Run: headless pygame with SDL's dummy video driver; simulated clock (each Clock.tick advances the game by its frame time, no real sleeping); random seed 0; keys injected as events and as key.get_pressed() state; no mouse input.
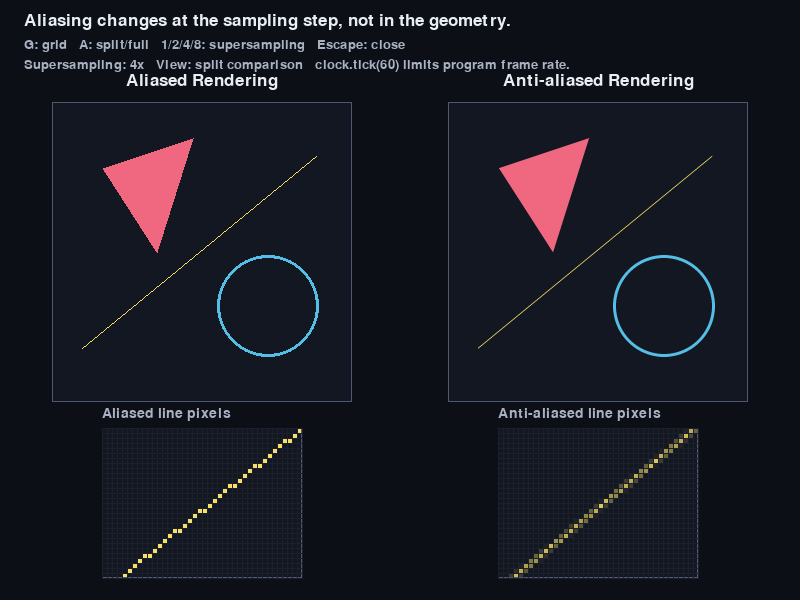
Frame 1 of 4 · flips 1–60 · no input
Frame 2 of 4 · flips 61–180 · tapped SPACE, RETURN · held RIGHT (→), D · screen unchanged from frame 1, image omitted
Frame 3 of 4 · flips 181–300 · held DOWN (↓), S · screen unchanged from frame 2, image omitted
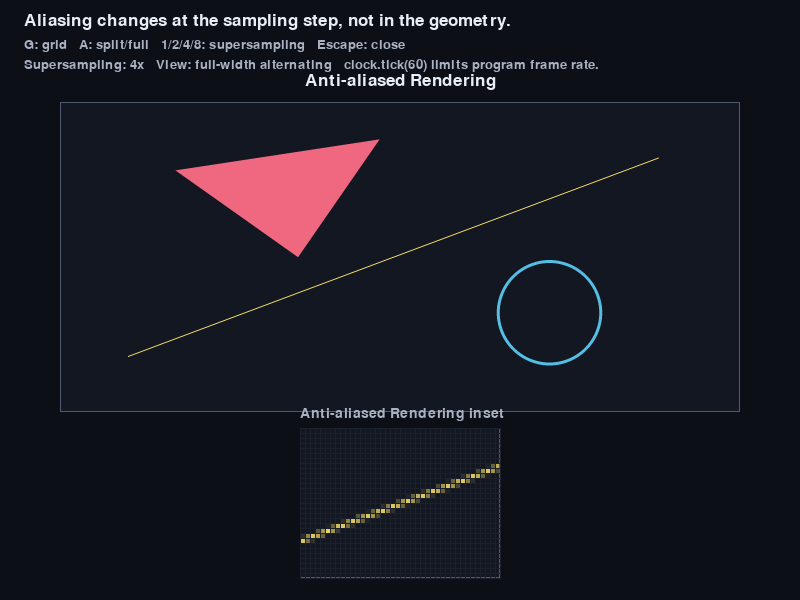
Frame 4 of 4 · flips 301–420 · held LEFT (←), A, UP (↑), W

The pygame program that drew these frames:

"""Aliasing and supersampled anti-aliasing comparison.

The left side draws directly at final resolution. The right side draws the
same geometry at a larger off-screen resolution, then smooth-scales it down.
"""

import os
import sys

import pygame


# The visible display size stays fixed so the comparison is easy to discuss.
WIDTH, HEIGHT = 800, 600

# Colours are RGB tuples. The two panels share colours so sampling is the only
# intentional visual difference.
BACKGROUND = (12, 15, 22)
PANEL_BACKGROUND = (18, 23, 33)
PANEL_BORDER = (78, 90, 112)
TEXT = (232, 238, 246)
MUTED_TEXT = (168, 178, 194)
GRID_COLOUR = (28, 32, 42)

LINE_COLOUR = (248, 223, 104)
CIRCLE_COLOUR = (84, 190, 228)
TRIANGLE_COLOUR = (239, 104, 128)

SUPERSAMPLING_FACTORS = [1, 2, 4, 8]


def preview_path_from_args():
    """Return a screenshot path when the script is run in verification mode."""
    if "--preview" in sys.argv:
        index = sys.argv.index("--preview")
        if index + 1 < len(sys.argv):
            return sys.argv[index + 1]
    return None


def save_preview(path, window):
    """Save the current window contents for visual checking."""
    folder = os.path.dirname(path)
    if folder:
        os.makedirs(folder, exist_ok=True)
    pygame.image.save(window, path)


def draw_text(surface, font, text, position, colour=TEXT):
    """Render text as pixels, then copy those pixels onto the surface."""
    image = font.render(text, True, colour)
    surface.blit(image, position)


def scale_point(point, factor):
    """Scale a final-resolution point into supersampled coordinates."""
    return int(round(point[0] * factor)), int(round(point[1] * factor))


def geometry_points(width, height):
    """Return the same scene geometry for any panel size."""
    # Values are fractions of panel width/height so split and full views match.
    line_start = (width * 0.10, height * 0.82)
    line_end = (width * 0.88, height * 0.18)
    circle_center = (width * 0.72, height * 0.68)
    circle_radius = min(width, height) * 0.17
    triangle = [
        (width * 0.17, height * 0.22),
        (width * 0.47, height * 0.12),
        (width * 0.35, height * 0.50),
    ]
    return line_start, line_end, circle_center, circle_radius, triangle


def render_geometry_surface(size, supersampling_factor):
    """Render the same geometry, optionally through a larger off-screen surface."""
    factor = max(1, supersampling_factor)
    width, height = size

    # A factor of 4 means drawing into a surface 4 times wider and 4 times taller.
    # The final display panel size remains unchanged.
    large_size = (width * factor, height * factor)
    surface = pygame.Surface(large_size)
    surface.fill(PANEL_BACKGROUND)

    line_start, line_end, circle_center, circle_radius, triangle = geometry_points(width, height)

    # Primitive coordinates must be scaled by the same amount as the surface.
    scaled_line_start = scale_point(line_start, factor)
    scaled_line_end = scale_point(line_end, factor)
    scaled_circle_center = scale_point(circle_center, factor)
    scaled_radius = int(round(circle_radius * factor))
    scaled_triangle = [scale_point(point, factor) for point in triangle]

    pygame.draw.line(surface, LINE_COLOUR, scaled_line_start, scaled_line_end, max(1, factor))
    pygame.draw.circle(surface, CIRCLE_COLOUR, scaled_circle_center, scaled_radius, max(1, 3 * factor))
    pygame.draw.polygon(surface, TRIANGLE_COLOUR, scaled_triangle)

    # Factor 1 is the aliased case: the surface is already final resolution.
    if factor == 1:
        return surface

    # Smooth scaling estimates intermediate colours near geometric boundaries.
    # It does not add more display pixels; it chooses smoother colours for them.
    return pygame.transform.smoothscale(surface, size)


def diagonal_crop_rect(size):
    """Choose a small final-resolution region along the diagonal line."""
    width, height = size
    line_start, line_end, _, _, _ = geometry_points(width, height)

    # Pick a point partway along the line, then crop a small pixel neighbourhood.
    t = 0.30
    center_x = line_start[0] + (line_end[0] - line_start[0]) * t
    center_y = line_start[1] + (line_end[1] - line_start[1]) * t
    crop_width = 40
    crop_height = 30
    left = int(round(center_x - crop_width / 2))
    top = int(round(center_y - crop_height / 2))
    return pygame.Rect(left, top, crop_width, crop_height)


def draw_pixel_grid(surface, rect, columns, rows):
    """Overlay a grid where each cell corresponds to one source pixel."""
    for column in range(columns + 1):
        x = rect.left + round(column * rect.width / columns)
        pygame.draw.line(surface, GRID_COLOUR, (x, rect.top), (x, rect.bottom), 1)
    for row in range(rows + 1):
        y = rect.top + round(row * rect.height / rows)
        pygame.draw.line(surface, GRID_COLOUR, (rect.left, y), (rect.right, y), 1)


def draw_inset(window, source_surface, target_rect, title, show_grid, font):
    """Magnify a small part of the line so individual pixels are visible."""
    crop_rect = diagonal_crop_rect(source_surface.get_size())
    crop = source_surface.subsurface(crop_rect).copy()

    # Regular scale keeps the source pixel blocks crisp in the magnified inset.
    magnified = pygame.transform.scale(crop, target_rect.size)

    window.blit(magnified, target_rect)
    pygame.draw.rect(window, PANEL_BORDER, target_rect, 1)

    if show_grid:
        draw_pixel_grid(window, target_rect, crop_rect.width, crop_rect.height)

    draw_text(window, font, title, (target_rect.x, target_rect.y - 22), MUTED_TEXT)


def draw_panel(window, rect, title, supersampling_factor, title_font):
    """Render one comparison panel and return its surface for the inset."""
    panel_surface = render_geometry_surface(rect.size, supersampling_factor)
    window.blit(panel_surface, rect)
    pygame.draw.rect(window, PANEL_BORDER, rect, 1)
    title_image = title_font.render(title, True, TEXT)
    title_x = rect.centerx - title_image.get_width() // 2
    window.blit(title_image, (title_x, rect.y - 30))
    return panel_surface


def draw_controls(window, title_font, small_font, supersampling_factor, split_view):
    """Draw the title, keyboard controls, and current sampling settings."""
    mode = "split comparison" if split_view else "full-width alternating"
    draw_text(window, title_font, "Aliasing changes at the sampling step, not in the geometry.", (24, 12))
    draw_text(
        window,
        small_font,
        "G: grid   A: split/full   1/2/4/8: supersampling   Escape: close",
        (24, 38),
        MUTED_TEXT,
    )
    draw_text(
        window,
        small_font,
        f"Supersampling: {supersampling_factor}x   View: {mode}   clock.tick(60) limits program frame rate.",
        (24, 58),
        MUTED_TEXT,
    )


def render_split_view(window, title_font, label_font, show_grid, supersampling_factor):
    """Show aliased and anti-aliased rendering side by side."""
    left_rect = pygame.Rect(52, 102, 300, 300)
    right_rect = pygame.Rect(448, 102, 300, 300)
    left_inset = pygame.Rect(102, 428, 200, 150)
    right_inset = pygame.Rect(498, 428, 200, 150)

    aliased = draw_panel(window, left_rect, "Aliased Rendering", 1, title_font)
    antialiased = draw_panel(window, right_rect, "Anti-aliased Rendering", supersampling_factor, title_font)

    # The insets make the sampling difference visible at individual-pixel scale.
    draw_inset(window, aliased, left_inset, "Aliased line pixels", show_grid, label_font)
    draw_inset(window, antialiased, right_inset, "Anti-aliased line pixels", show_grid, label_font)


def render_full_view(window, title_font, label_font, show_grid, supersampling_factor):
    """Use the full width and alternate between aliased and anti-aliased views."""
    ticks = pygame.time.get_ticks()

    # The alternating view changes automatically so the edge treatment is easy to compare.
    show_antialiased = (ticks // 900) % 2 == 1
    factor = supersampling_factor if show_antialiased else 1
    title = "Anti-aliased Rendering" if show_antialiased else "Aliased Rendering"

    panel_rect = pygame.Rect(60, 102, 680, 310)
    inset_rect = pygame.Rect(300, 428, 200, 150)

    panel_surface = draw_panel(window, panel_rect, title, factor, title_font)
    draw_inset(window, panel_surface, inset_rect, f"{title} inset", show_grid, label_font)


def render_frame(window, title_font, label_font, small_font, show_grid, supersampling_factor, split_view):
    """Clear the window, draw the selected comparison view, and present it."""
    window.fill(BACKGROUND)
    draw_controls(window, title_font, small_font, supersampling_factor, split_view)

    if split_view:
        render_split_view(window, title_font, label_font, show_grid, supersampling_factor)
    else:
        render_full_view(window, title_font, label_font, show_grid, supersampling_factor)

    pygame.display.flip()


def main():
    preview_path = preview_path_from_args()

    pygame.init()
    pygame.display.set_caption("Activity 1.3 - Aliasing and anti-aliasing")
    window = pygame.display.set_mode((WIDTH, HEIGHT))
    clock = pygame.time.Clock()

    title_font = pygame.font.SysFont(None, 26)
    label_font = pygame.font.SysFont(None, 21)
    small_font = pygame.font.SysFont(None, 19)

    # These are the interactive state variables changed by keyboard events.
    show_grid = True
    split_view = True
    supersampling_factor = 4

    # The preview path is used by automated checks to render one complete frame.
    if preview_path:
        render_frame(window, title_font, label_font, small_font, show_grid, supersampling_factor, split_view)
        save_preview(preview_path, window)
        pygame.quit()
        return

    running = True
    while running:
        # 1. Handle events: close, toggles, and supersampling factor changes.
        for event in pygame.event.get():
            if event.type == pygame.QUIT:
                running = False
            elif event.type == pygame.KEYDOWN:
                if event.key == pygame.K_ESCAPE:
                    running = False
                elif event.key == pygame.K_g:
                    show_grid = not show_grid
                elif event.key == pygame.K_a:
                    split_view = not split_view
                elif event.unicode in ("1", "2", "4", "8"):
                    supersampling_factor = int(event.unicode)

        # 2 and 3. Prepare the image, then present the completed frame.
        render_frame(window, title_font, label_font, small_font, show_grid, supersampling_factor, split_view)

        # 4. Optionally limit how fast this program repeats the loop.
        # This limits this program's frame rate; it does not change monitor refresh rate.
        clock.tick(60)

    pygame.quit()


if __name__ == "__main__":
    main()
